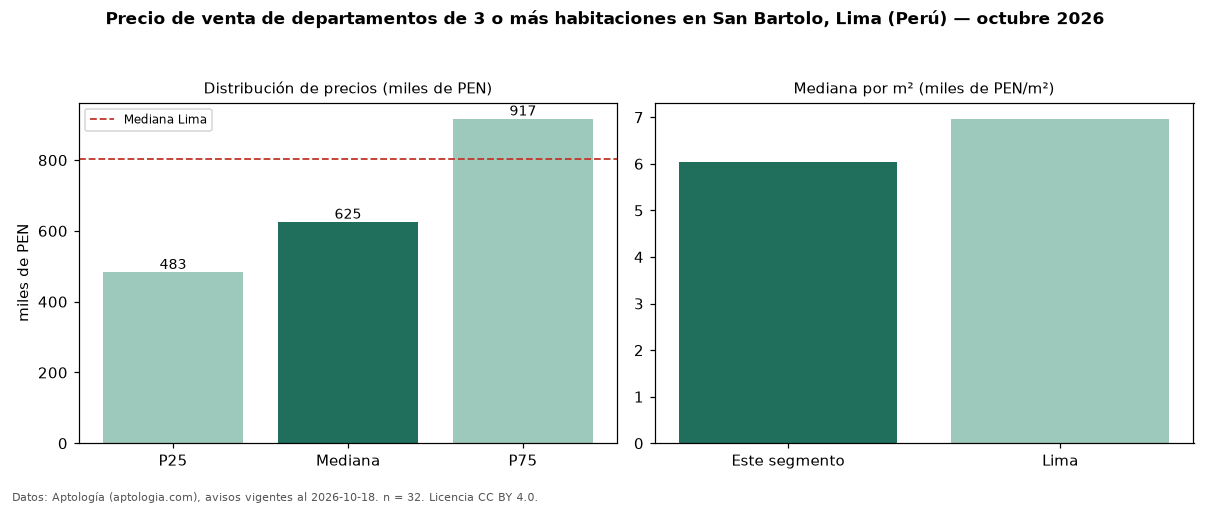

The table this chart was drawn from, first rows:
seccion, metrica, valor, moneda, n
precio, p25, 483250, PEN, 32
precio, mediana, 625300, PEN, 32
precio, p75, 916755, PEN, 32
precio, minimo, 350000, PEN, 32
precio, maximo, 2090000, PEN, 32
m2, mediana_precio_m2, 6043, PEN, 32
m2, area_mediana_m2, 116.0, m2, 32
banos, mediana_banos, 2.0, , 
habitaciones, 3+, 625300, PEN, 32
ciudad, mediana_ciudad_referencia, 804184, PEN, 
ciudad, mediana_m2_ciudad, 6967, PEN, 
fuente, fecha_datos, 2026-10-18, , 
fuente, atribucion, https://www.aptologia.com/pe/venta/lima, , 
fuente, licencia, CC BY 4.0, , 
